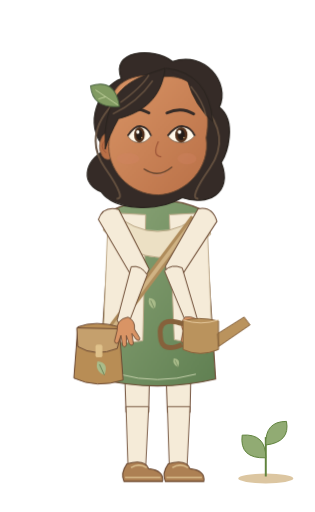
t = 0.00 s
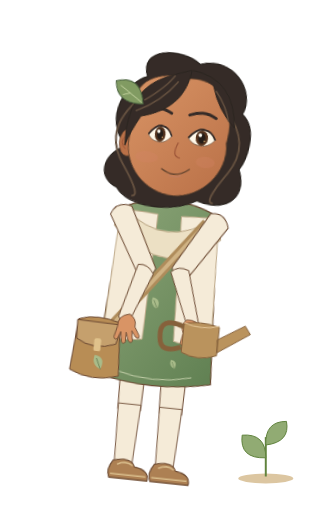
t = 0.90 s
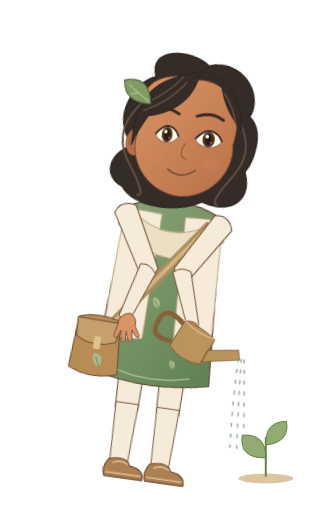
t = 1.92 s
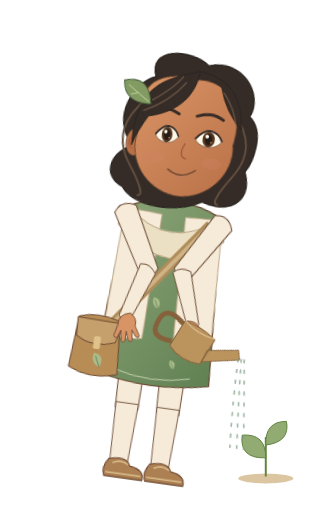
t = 2.83 s
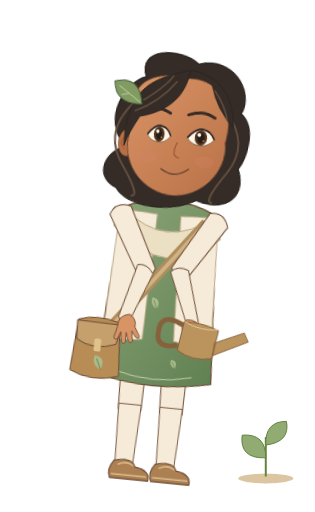
t = 3.84 s
t = 4.80 s: frame unchanged from t = 0.00 s, image omitted

The animated SVG that drew these frames (rendered in a browser with its animation timeline set to each time). Animation: 5 CSS @keyframes rules; one cycle of 4.80 s.

<svg xmlns="http://www.w3.org/2000/svg" width="320" height="520" viewBox="0 0 320 520" data-hrudhi-rig="hrudhi-explorer-cool-gardening-three-quarter-gentle" data-chapter="explorer" data-season="cool" data-state="gardening" role="img" aria-label="Hrudhi, Little Explorer, cool wardrobe, Gardening; draft character design"><title>Hrudhi / Little Explorer / cool / Gardening</title><defs><linearGradient id="hrudhi-explorer-cool-gardening-three-quarter-gentle-skin" x1="0" y1="0" x2="1" y2="1"><stop stop-color="#D99465"/><stop offset="1" stop-color="#B97047"/></linearGradient><linearGradient id="hrudhi-explorer-cool-gardening-three-quarter-gentle-cloth" x1="0" y1="0" x2="1" y2="1"><stop stop-color="#8CA578"/><stop offset="1" stop-color="#608052"/></linearGradient><style>@keyframes hrudhi-explorer-cool-gardening-three-quarter-gentle-body{0%{transform:translate(0px,0px) rotate(0deg) scale(1,1)}25%{transform:translate(0px,0px) rotate(8deg) scale(1,1)}72%{transform:translate(0px,0px) rotate(8deg) scale(1,1)}100%{transform:translate(0px,0px) rotate(0deg) scale(1,1)}}[data-hrudhi-rig="hrudhi-explorer-cool-gardening-three-quarter-gentle"] [data-part="body"]{animation:hrudhi-explorer-cool-gardening-three-quarter-gentle-body 4800ms linear 1 both}@keyframes hrudhi-explorer-cool-gardening-three-quarter-gentle-head{0%{transform:translate(0px,0px) rotate(0deg) scale(1,1)}50%{transform:translate(0px,0px) rotate(-1.2deg) scale(1,1)}100%{transform:translate(0px,0px) rotate(0deg) scale(1,1)}}[data-hrudhi-rig="hrudhi-explorer-cool-gardening-three-quarter-gentle"] [data-part="head"]{animation:hrudhi-explorer-cool-gardening-three-quarter-gentle-head 4800ms linear 1 both}@keyframes hrudhi-explorer-cool-gardening-three-quarter-gentle-can{0%{transform:translate(0px,0px) rotate(0deg) scale(1,1)}25%{transform:translate(0px,0px) rotate(0deg) scale(1,1)}40%{transform:translate(0px,0px) rotate(24deg) scale(1,1)}70%{transform:translate(0px,0px) rotate(24deg) scale(1,1)}85%{transform:translate(0px,0px) rotate(0deg) scale(1,1)}100%{transform:translate(0px,0px) rotate(0deg) scale(1,1)}}[data-hrudhi-rig="hrudhi-explorer-cool-gardening-three-quarter-gentle"] [data-part="can"]{animation:hrudhi-explorer-cool-gardening-three-quarter-gentle-can 4800ms linear 1 both}@keyframes hrudhi-explorer-cool-gardening-three-quarter-gentle-water{0%{opacity:0}32%{opacity:0}40%{opacity:0.8}68%{opacity:0.8}78%{opacity:0}100%{opacity:0}}[data-hrudhi-rig="hrudhi-explorer-cool-gardening-three-quarter-gentle"] [data-part="water"]{animation:hrudhi-explorer-cool-gardening-three-quarter-gentle-water 4800ms linear 1 both}@keyframes hrudhi-explorer-cool-gardening-three-quarter-gentle-blink{0%{opacity:0}32%{opacity:0}33.5%{opacity:1}36%{opacity:0}76%{opacity:0}77.5%{opacity:1}80%{opacity:0}100%{opacity:0}}[data-hrudhi-rig="hrudhi-explorer-cool-gardening-three-quarter-gentle"] [data-part="blink"]{animation:hrudhi-explorer-cool-gardening-three-quarter-gentle-blink 4800ms linear 1 both}@media(prefers-reduced-motion:reduce){[data-hrudhi-rig="hrudhi-explorer-cool-gardening-three-quarter-gentle"] [data-part="body"]{animation:none!important;opacity:1}[data-hrudhi-rig="hrudhi-explorer-cool-gardening-three-quarter-gentle"] [data-part="head"]{animation:none!important;opacity:1}[data-hrudhi-rig="hrudhi-explorer-cool-gardening-three-quarter-gentle"] [data-part="upperLeft"]{animation:none!important;transform:translate(0px,0px) rotate(-28.625deg) scale(1,1)}[data-hrudhi-rig="hrudhi-explorer-cool-gardening-three-quarter-gentle"] [data-part="lowerLeft"]{animation:none!important;transform:translate(0px,0px) rotate(46.45deg) scale(1,1)}[data-hrudhi-rig="hrudhi-explorer-cool-gardening-three-quarter-gentle"] [data-part="handLeft"]{animation:none!important;transform:translate(0px,0px) rotate(-37.825deg) scale(1,1)}[data-hrudhi-rig="hrudhi-explorer-cool-gardening-three-quarter-gentle"] [data-part="upperRight"]{animation:none!important;transform:translate(0px,0px) rotate(31.394deg) scale(1,1)}[data-hrudhi-rig="hrudhi-explorer-cool-gardening-three-quarter-gentle"] [data-part="lowerRight"]{animation:none!important;transform:translate(0px,0px) rotate(-50.991deg) scale(1,1)}[data-hrudhi-rig="hrudhi-explorer-cool-gardening-three-quarter-gentle"] [data-part="handRight"]{animation:none!important;transform:translate(0px,0px) rotate(19.597deg) scale(1,1)}[data-hrudhi-rig="hrudhi-explorer-cool-gardening-three-quarter-gentle"] [data-part="thighLeft"]{animation:none!important;transform:translate(0px,0px) rotate(0deg) scale(1,1)}[data-hrudhi-rig="hrudhi-explorer-cool-gardening-three-quarter-gentle"] [data-part="shinLeft"]{animation:none!important;transform:translate(0px,0px) rotate(0deg) scale(1,1)}[data-hrudhi-rig="hrudhi-explorer-cool-gardening-three-quarter-gentle"] [data-part="footLeft"]{animation:none!important;transform:translate(0px,0px) rotate(0deg) scale(1,1)}[data-hrudhi-rig="hrudhi-explorer-cool-gardening-three-quarter-gentle"] [data-part="thighRight"]{animation:none!important;transform:translate(0px,0px) rotate(0deg) scale(1,1)}[data-hrudhi-rig="hrudhi-explorer-cool-gardening-three-quarter-gentle"] [data-part="shinRight"]{animation:none!important;transform:translate(0px,0px) rotate(0deg) scale(1,1)}[data-hrudhi-rig="hrudhi-explorer-cool-gardening-three-quarter-gentle"] [data-part="footRight"]{animation:none!important;transform:translate(0px,0px) rotate(0deg) scale(1,1)}[data-hrudhi-rig="hrudhi-explorer-cool-gardening-three-quarter-gentle"] [data-part="can"]{animation:none!important;opacity:1}[data-hrudhi-rig="hrudhi-explorer-cool-gardening-three-quarter-gentle"] [data-part="water"]{animation:none!important;opacity:0}[data-hrudhi-rig="hrudhi-explorer-cool-gardening-three-quarter-gentle"] [data-part="page"]{animation:none!important;transform:translate(0px,0px) rotate(0deg) scale(1,1)}[data-hrudhi-rig="hrudhi-explorer-cool-gardening-three-quarter-gentle"] [data-part="blink"]{animation:none!important;opacity:0}[data-hrudhi-rig="hrudhi-explorer-cool-gardening-three-quarter-gentle"] [data-viseme]{animation:none!important;opacity:0}[data-hrudhi-rig="hrudhi-explorer-cool-gardening-three-quarter-gentle"] [data-viseme="rest"]{opacity:1}}</style></defs><ellipse cx="270" cy="486" rx="28" ry="5" fill="#DCC6A1"/><path d="M270 484V444" stroke="#60833D" stroke-width="2"/><path d="M270 465Q243 466 246 442Q270 440 270 465 M270 452Q269 428 291 428Q295 449 270 452" fill="#91AB73" stroke="#60833D"/><g transform="translate(0 0) translate(160 338) rotate(7) scale(1 1) translate(-160 -338)" data-part="body" data-origin="160 338" style="transform-origin:160px 338px;transform:translate(0px,0px) rotate(7deg) scale(1,1);"><g transform="translate(0 0) translate(139 338) rotate(0) scale(1 1) translate(-139 -338)" data-part="thighLeft" data-origin="139 338" style="transform-origin:139px 338px;transform:translate(0px,0px) rotate(0deg) scale(1,1);"><path d="M125 330H153L151 419H128Z" fill="#F5EBD8" stroke="#6B4932" stroke-width="1"/><g transform="translate(0 0) translate(139 416) rotate(0) scale(1 1) translate(-139 -416)" data-part="shinLeft" data-origin="139 416" style="transform-origin:139px 416px;transform:translate(0px,0px) rotate(0deg) scale(1,1);"><path d="M128 413H151L148 474H130Z" fill="#F5EBD8" stroke="#6B4932" stroke-width=".9"/><g transform="translate(0 0) translate(139 473) rotate(0) scale(1 1) translate(-139 -473)" data-part="footLeft" data-origin="139 473" style="transform-origin:139px 473px;transform:translate(0px,0px) rotate(0deg) scale(1,1);"><path d="M129 471Q147 466 151 476Q167 478 165 489H126Q122 481 129 471Z" fill="#AD8053" stroke="#6B4932" stroke-width="1.1"/><path d="M127 485H163 M133 475Q141 470 149 475" fill="none" stroke="#D8BB8A" stroke-width="1.6"/></g></g></g><g transform="translate(0 0) translate(181 338) rotate(0) scale(1 1) translate(-181 -338)" data-part="thighRight" data-origin="181 338" style="transform-origin:181px 338px;transform:translate(0px,0px) rotate(0deg) scale(1,1);"><path d="M167 330H195L193 419H170Z" fill="#F5EBD8" stroke="#6B4932" stroke-width="1"/><g transform="translate(0 0) translate(181 416) rotate(0) scale(1 1) translate(-181 -416)" data-part="shinRight" data-origin="181 416" style="transform-origin:181px 416px;transform:translate(0px,0px) rotate(0deg) scale(1,1);"><path d="M170 413H193L190 474H172Z" fill="#F5EBD8" stroke="#6B4932" stroke-width=".9"/><g transform="translate(0 0) translate(181 473) rotate(0) scale(1 1) translate(-181 -473)" data-part="footRight" data-origin="181 473" style="transform-origin:181px 473px;transform:translate(0px,0px) rotate(0deg) scale(1,1);"><path d="M171 471Q189 466 193 476Q209 478 207 489H168Q164 481 171 471Z" fill="#AD8053" stroke="#6B4932" stroke-width="1.1"/><path d="M169 485H205 M175 475Q183 470 191 475" fill="none" stroke="#D8BB8A" stroke-width="1.6"/></g></g></g><path d="M146 179.66H174V231Q160 239 146 231Z" fill="#D99465" stroke="#6B4932" stroke-width=".8"/><path d="M112 214Q160 192 208 214L219 385Q160 399 101 385Z" fill="url(#hrudhi-explorer-cool-gardening-three-quarter-gentle-cloth)" stroke="#6B4932" stroke-width="1.2"/><path d="M119 225Q160 244 201 225" fill="none" stroke="#B7C7A1" stroke-width="1.1"/><path d="M110 216L148 218L145 346Q112 352 105 338Z M210 216L172 218L177 345Q208 352 215 338Z" fill="#F5EBD8" stroke="#C2AD8E"/><path d="M112 214Q160 256 208 214L214 238Q163 287 105 234Z" fill="#ECE0C4" stroke="#B9A583"/><path d="M121 380Q160 391 199 380" stroke="#C3CFA9" stroke-width="1" fill="none"/><g transform="translate(157 314) scale(0.8)"><path d="M0 0Q-10-4-7-14Q5-13 0 0Z" fill="#A9BC8A"/><path d="M0 0L-5-11" stroke="#526B44" stroke-width=".7"/></g><g transform="translate(181 373) scale(0.65)"><path d="M0 0Q-10-4-7-14Q5-13 0 0Z" fill="#A9BC8A"/><path d="M0 0L-5-11" stroke="#526B44" stroke-width=".7"/></g><path d="M198 222L105 346" stroke="#AF8C5B" stroke-width="10"/><path d="M198 222L105 346" stroke="#D0B384" stroke-width="4"/><g transform="translate(96 332)"><path d="M-17 0Q1-7 25 0L29 54Q2 63-21 52Z" fill="#B88D55" stroke="#6B4932"/><path d="M-18 1L28 2L23 22Q1 31-17 20Z" fill="#C5A06D" stroke="#6B4932"/><rect x="1" y="18" width="7" height="13" rx="2" fill="#E0C28B"/><g transform="translate(10 49) scale(1)"><path d="M0 0Q-10-4-7-14Q5-13 0 0Z" fill="#A9BC8A"/><path d="M0 0L-5-11" stroke="#526B44" stroke-width=".7"/></g></g><g transform="translate(0 0) translate(112 222) rotate(-28.625) scale(1 1) translate(-112 -222)" data-part="upperLeft" data-origin="112 222" style="transform-origin:112px 222px;transform:translate(0px,0px) rotate(-28.625deg) scale(1,1);"><path d="M101 217Q112 207 124 218L122 286Q112 295 103 284Z" fill="#F5EBD8" stroke="#6B4932" stroke-width="1"/><g transform="translate(0 0) translate(112 283) rotate(46.45) scale(1 1) translate(-112 -283)" data-part="lowerLeft" data-origin="112 283" style="transform-origin:112px 283px;transform:translate(0px,0px) rotate(46.45deg) scale(1,1);"><path d="M103 281Q112 276 121 284L118 338Q112 345 106 337Z" fill="#F5EBD8" stroke="#6B4932" stroke-width=".9"/><g transform="translate(0 0) translate(112 336) rotate(-37.825) scale(1 1) translate(-112 -336)" data-part="handLeft" data-origin="112 336" style="transform-origin:112px 336px;transform:translate(0px,0px) rotate(-37.825deg) scale(1,1);"><g transform="translate(112 336) scale(-1 1)" fill="#D99465" stroke="#6B4932" stroke-width=".8" stroke-linejoin="round"><path d="M-6-2Q-12 4-8 12L-10 22Q-9 26-6 22L-4 15L-2 25Q0 28 2 24L2 15L5 24Q8 27 9 23L7 13L12 19Q16 20 15 16L9 7Q6-4-6-2Z"/></g></g></g></g><g transform="translate(0 0) translate(208 222) rotate(31.394) scale(1 1) translate(-208 -222)" data-part="upperRight" data-origin="208 222" style="transform-origin:208px 222px;transform:translate(0px,0px) rotate(31.394deg) scale(1,1);"><path d="M197 217Q208 207 220 218L218 286Q208 295 199 284Z" fill="#F5EBD8" stroke="#6B4932" stroke-width="1"/><g transform="translate(0 0) translate(208 283) rotate(-50.991) scale(1 1) translate(-208 -283)" data-part="lowerRight" data-origin="208 283" style="transform-origin:208px 283px;transform:translate(0px,0px) rotate(-50.991deg) scale(1,1);"><path d="M199 281Q208 276 217 284L214 338Q208 345 202 337Z" fill="#F5EBD8" stroke="#6B4932" stroke-width=".9"/><g transform="translate(0 0) translate(208 336) rotate(19.597) scale(1 1) translate(-208 -336)" data-part="handRight" data-origin="208 336" style="transform-origin:208px 336px;transform:translate(0px,0px) rotate(19.597deg) scale(1,1);"><g transform="translate(208 336) scale(1 1)" fill="#D99465" stroke="#6B4932" stroke-width=".8" stroke-linejoin="round"><path d="M-6-2Q-12 4-8 12L-10 22Q-9 26-6 22L-4 15L-2 25Q0 28 2 24L2 15L5 24Q8 27 9 23L7 13L12 19Q16 20 15 16L9 7Q6-4-6-2Z"/></g></g></g></g><g transform="translate(194 324)"><g transform="translate(0 0) translate(0 0) rotate(0) scale(1 1) translate(0 0)" data-part="can" data-origin="0 0" style="transform-origin:0px 0px;transform:translate(0px,0px) rotate(0deg) scale(1,1);"><path d="M-8 2Q7-3 28 2V31Q9 39-8 31Z M27 15L54-2L60 6L28 28Z" fill="#BA935D" stroke="#86613B"/><path d="M-8 5Q-34-4-31 18Q-30 35-9 26" fill="none" stroke="#86613B" stroke-width="5"/><path d="M-8 1Q10 7 28 1" fill="none" stroke="#E4C79A"/></g></g><g transform="translate(0 0) translate(0 0) rotate(0) scale(1 1) translate(0 0)" data-part="water" data-origin="0 0" style="transform-origin:0px 0px;transform:translate(0px,0px) rotate(0deg) scale(1,1);opacity:0;" stroke="#83A18B" stroke-linecap="round" fill="none" stroke-width="1.6"><path d="M245 353q0 42 4 90" stroke-dasharray="3 8"/><path d="M248 353q3 42 8 90" stroke-dasharray="3 8"/><path d="M251 353q6 42 12 90" stroke-dasharray="3 8"/></g><g transform="translate(0 0) translate(160 135) rotate(0) scale(1 1) translate(-160 -135)" data-part="head" data-origin="160 135" style="transform-origin:160px 135px;transform:translate(0px,0px) rotate(0deg) scale(1,1);"><g transform="translate(160 135) scale(0.9666666666666667)"><path d="M-54 17C-81-9-59-50-38-57C-50-87-5-91 16-75C49-87 77-53 65-27C84-12 73 22 67 31C80 64 52 77 26 68C-1 84-45 81-59 62C-80 54-79 31-54 17Z" fill="#352B27" stroke="#2A241F" stroke-width="1.3"/><path d="M-48-29Q-78 4 -55 37T-43 69" stroke="#64503F" stroke-width="2" fill="none"/><path d="M48-29Q78 4 55 37T43 69" stroke="#64503F" stroke-width="2" fill="none"/><ellipse cx="-52" cy="14" rx="9" ry="14" fill="#B97047" stroke="#6B4932" stroke-width=".7"/><path d="M-54 7q-8 7 0 14" stroke="#9E5639" fill="none"/><path d="M-49-23C-52-52-27-65 7-59C43-62 58-28 51 5C56 36 30 64 1 65C-30 65-54 38-51 9Z" fill="url(#hrudhi-explorer-cool-gardening-three-quarter-gentle-skin)" stroke="#6B4932" stroke-width="1"/><ellipse cx="-31" cy="27" rx="12" ry="6" fill="#D58368" opacity=".3"/><ellipse cx="31" cy="27" rx="10" ry="6" fill="#D58368" opacity=".3"/><g transform="translate(-19 0) scale(0.82 1)"><path d="M-15 3Q-6-8 2-7Q11-6 15 3Q7 12-3 10Q-11 9-15 3Z" fill="#FFF8E9" stroke="#6B4932" stroke-width=".8"/><ellipse cy="2" rx="6.8" ry="8" fill="#56341E"/><ellipse cy="2" rx="4" ry="5.6" fill="#251D18"/><circle cx="-2" cy="-1" r="2" fill="#FFFDF4"/><circle cx="3" cy="5" r=".8" fill="#E6BC7A"/><path d="M-15 3Q-6-8 2-7Q11-6 15 3" stroke="#352B27" stroke-width="2" fill="none"/></g><g transform="translate(25 0) scale(0.95 1)"><path d="M-15 3Q-6-8 2-7Q11-6 15 3Q7 12-3 10Q-11 9-15 3Z" fill="#FFF8E9" stroke="#6B4932" stroke-width=".8"/><ellipse cy="2" rx="6.8" ry="8" fill="#56341E"/><ellipse cy="2" rx="4" ry="5.6" fill="#251D18"/><circle cx="-2" cy="-1" r="2" fill="#FFFDF4"/><circle cx="3" cy="5" r=".8" fill="#E6BC7A"/><path d="M-15 3Q-6-8 2-7Q11-6 15 3" stroke="#352B27" stroke-width="2" fill="none"/></g><path d="M-38 -22Q-23 -29 -9 -21 M10 -21Q25 -28 38 -20" stroke="#352B27" stroke-width="3" stroke-linecap="round" fill="none"/><path d="M1 9q-7 15 3 16" stroke="#9E5639" stroke-width="1.3" fill="none"/><g transform="translate(0 0)"><g data-viseme="rest" style="opacity:1"><path d="M-14 38Q1 48 15 36" stroke="#6B4932" stroke-width="1.5" stroke-linecap="round" fill="none"/><path d="M-6 44Q1 47 7 43" stroke="#C17E65" fill="none"/></g><g data-viseme="A" style="opacity:0"><ellipse cy="42" rx="10" ry="11" fill="#783D34"/><path d="M-6 48Q0 44 6 48" stroke="#D79080" stroke-width="3" fill="none"/></g><g data-viseme="E" style="opacity:0"><ellipse cy="41" rx="13" ry="7" fill="#783D34"/><path d="M-8 37H8" stroke="#FFF4DE" stroke-width="3"/></g><g data-viseme="O" style="opacity:0"><ellipse cy="42" rx="7" ry="10" fill="#783D34"/></g><g data-viseme="U" style="opacity:0"><ellipse cy="42" rx="5.5" ry="8" fill="#783D34"/></g><g data-viseme="M" style="opacity:0"><path d="M-12 41Q0 44 12 41" stroke="#6B4932" stroke-width="1.5" stroke-linecap="round" fill="none"/></g><g data-viseme="F" style="opacity:0"><path d="M-11 38Q0 33 11 38L7 44Q0 49-7 44Z" fill="#A65D51"/><path d="M-7 37H7" stroke="#FFF4DE" stroke-width="3"/></g><g data-viseme="L" style="opacity:0"><ellipse cy="41" rx="10" ry="8" fill="#783D34"/><path d="M-5 43Q0 34 5 43" fill="#D99483"/></g></g><g data-part="blink" style="opacity:0"><path d="M-40 4Q-23 19-7 4V-15H-40Z M7 4Q23 19 40 4V-15H7Z" fill="#D99465"/><path d="M-37 5q14 10 28 0 M10 5q14 10 27 0" stroke="#352B27" fill="none"/></g><path d="M-55-1C-50-50-25-57 8-68C5-44-7-24-41-15Q-51 3-55 17Z M9-68Q54-63 58-12Q39-29 32-54" fill="#352B27" stroke="#2A241F" stroke-width="1"/><path d="M-47-20Q-21-32-5-55 M-39-32Q-16-49-9-61 M35-49Q48-33 51-18" stroke="#64503F" stroke-width="1.5" fill="none"/><g transform="translate(-40 -28) rotate(-24)"><path d="M0 0Q-27-9-19-32Q8-29 0 0Z" fill="#819B62" stroke="#48613E"/><path d="M-1-2L-16-26M-9-15l-8-1" stroke="#C9D7A5" stroke-width=".8"/></g></g></g></g></svg>
